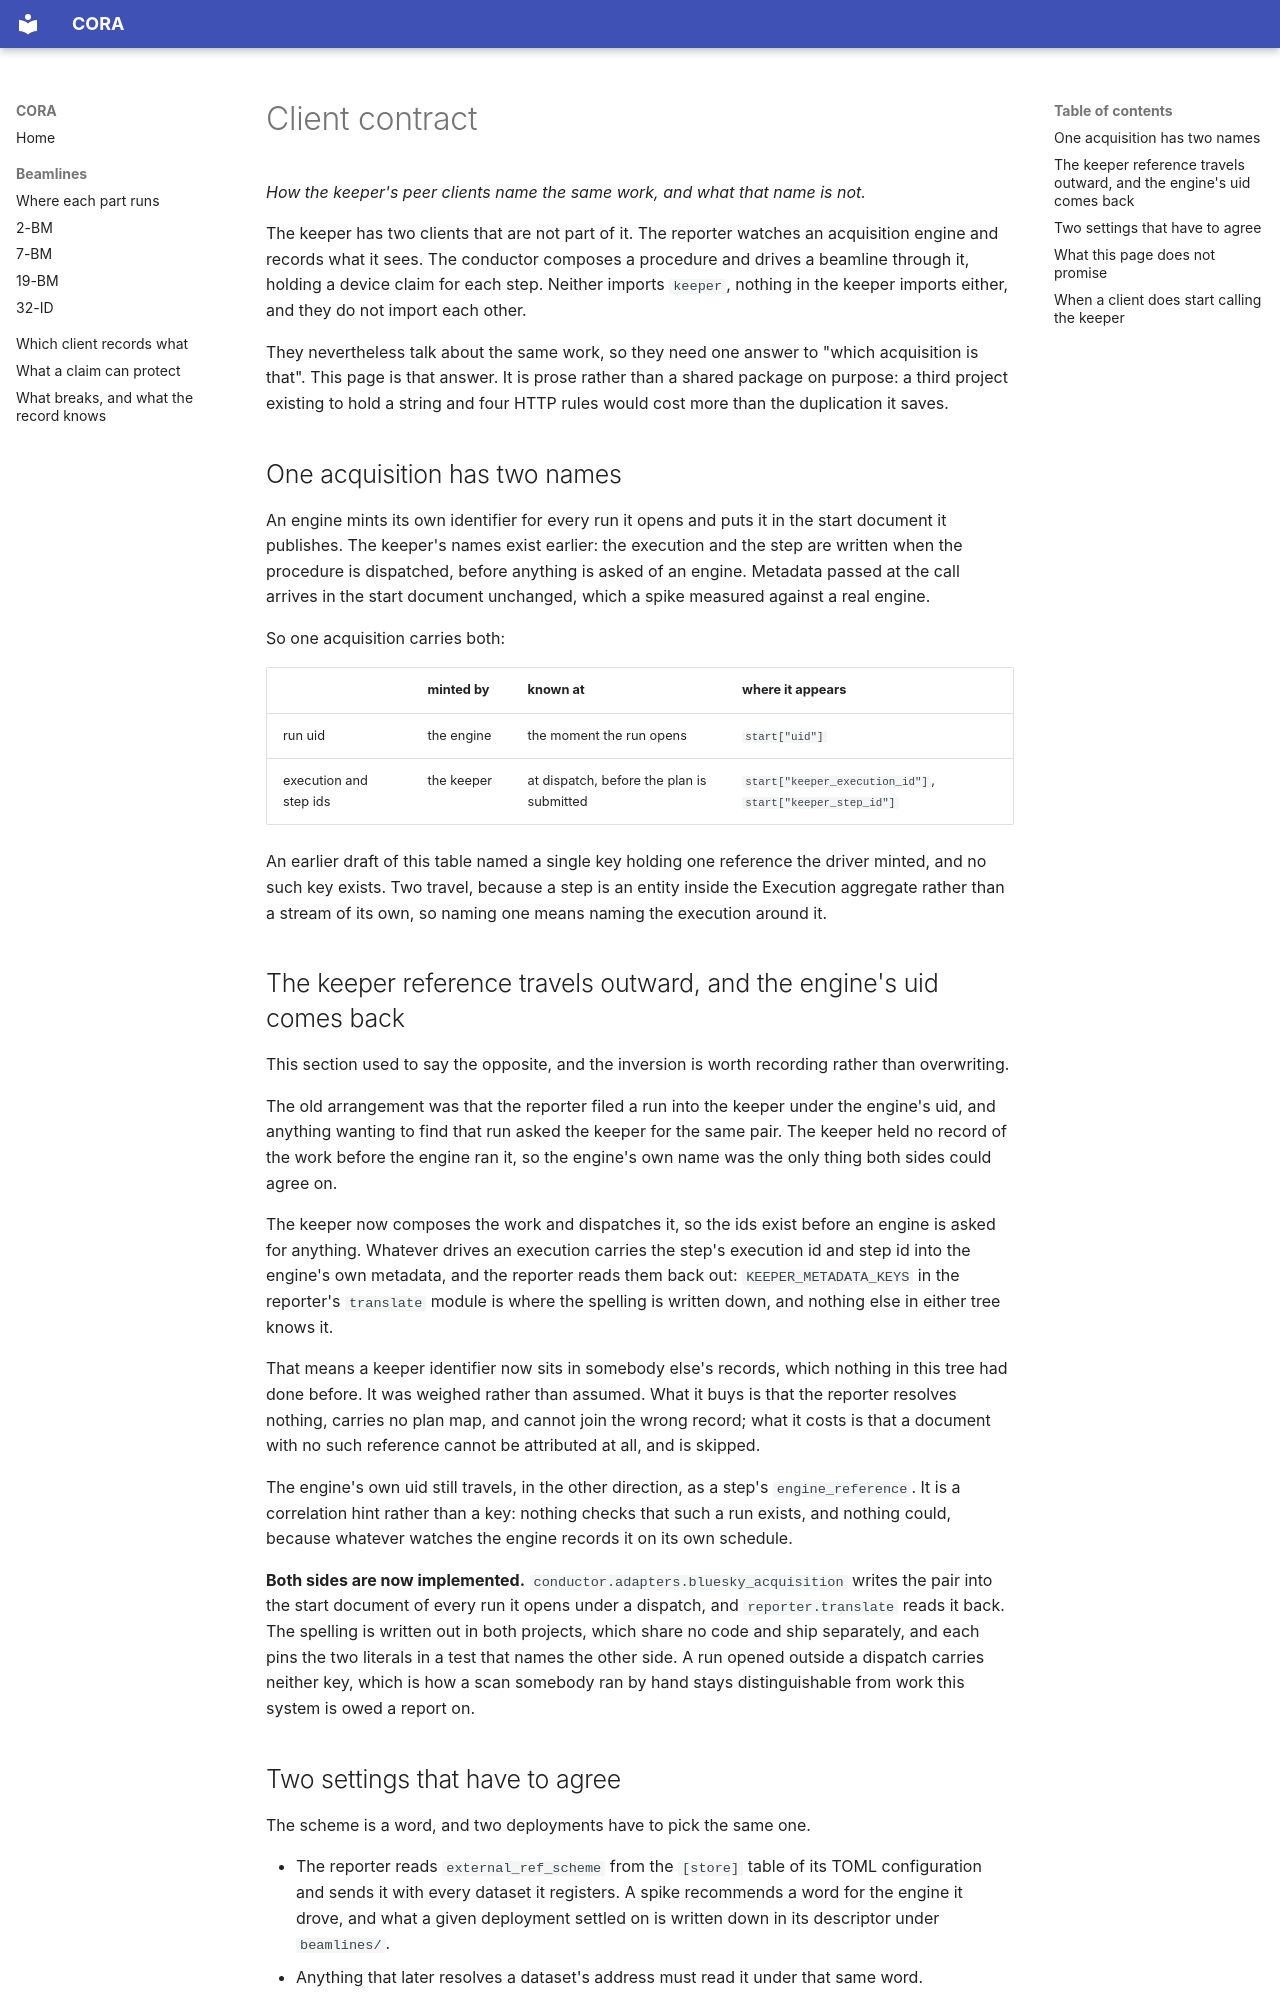

repository: open-cora/cora · page: reference/client-contract/index.html · generator: mkdocs

# Client contract

*How the keeper's peer clients name the same work, and what that name is not.*

The keeper has two clients that are not part of it. The reporter watches an acquisition engine and records what it sees. The conductor composes a procedure and drives a beamline through it, holding a device claim for each step. Neither imports `keeper`, nothing in the keeper imports either, and they do not import each other.

They nevertheless talk about the same work, so they need one answer to "which acquisition is that". This page is that answer. It is prose rather than a shared package on purpose: a third project existing to hold a string and four HTTP rules would cost more than the duplication it saves.

## One acquisition has two names

An engine mints its own identifier for every run it opens and puts it in the start document it publishes. The keeper's names exist earlier: the execution and the step are written when the procedure is dispatched, before anything is asked of an engine. Metadata passed at the call arrives in the start document unchanged, which a spike measured against a real engine.

So one acquisition carries both:

| | minted by | known at | where it appears |
| --- | --- | --- | --- |
| run uid | the engine | the moment the run opens | `start["uid"]` |
| execution and step ids | the keeper | at dispatch, before the plan is submitted | `start["keeper_execution_id"]`, `start["keeper_step_id"]` |

An earlier draft of this table named a single key holding one reference the driver minted, and no such key exists. Two travel, because a step is an entity inside the Execution aggregate rather than a stream of its own, so naming one means naming the execution around it.

## The keeper reference travels outward, and the engine's uid comes back

This section used to say the opposite, and the inversion is worth recording rather than overwriting.

The old arrangement was that the reporter filed a run into the keeper under the engine's uid, and anything wanting to find that run asked the keeper for the same pair. The keeper held no record of the work before the engine ran it, so the engine's own name was the only thing both sides could agree on.

The keeper now composes the work and dispatches it, so the ids exist before an engine is asked for anything. Whatever drives an execution carries the step's execution id and step id into the engine's own metadata, and the reporter reads them back out: `KEEPER_METADATA_KEYS` in the reporter's `translate` module is where the spelling is written down, and nothing else in either tree knows it.

That means a keeper identifier now sits in somebody else's records, which nothing in this tree had done before. It was weighed rather than assumed. What it buys is that the reporter resolves nothing, carries no plan map, and cannot join the wrong record; what it costs is that a document with no such reference cannot be attributed at all, and is skipped.

The engine's own uid still travels, in the other direction, as a step's `engine_reference`. It is a correlation hint rather than a key: nothing checks that such a run exists, and nothing could, because whatever watches the engine records it on its own schedule.

**Both sides are now implemented.** `conductor.adapters.bluesky_acquisition` writes the pair into the start document of every run it opens under a dispatch, and `reporter.translate` reads it back. The spelling is written out in both projects, which share no code and ship separately, and each pins the two literals in a test that names the other side. A run opened outside a dispatch carries neither key, which is how a scan somebody ran by hand stays distinguishable from work this system is owed a report on.
